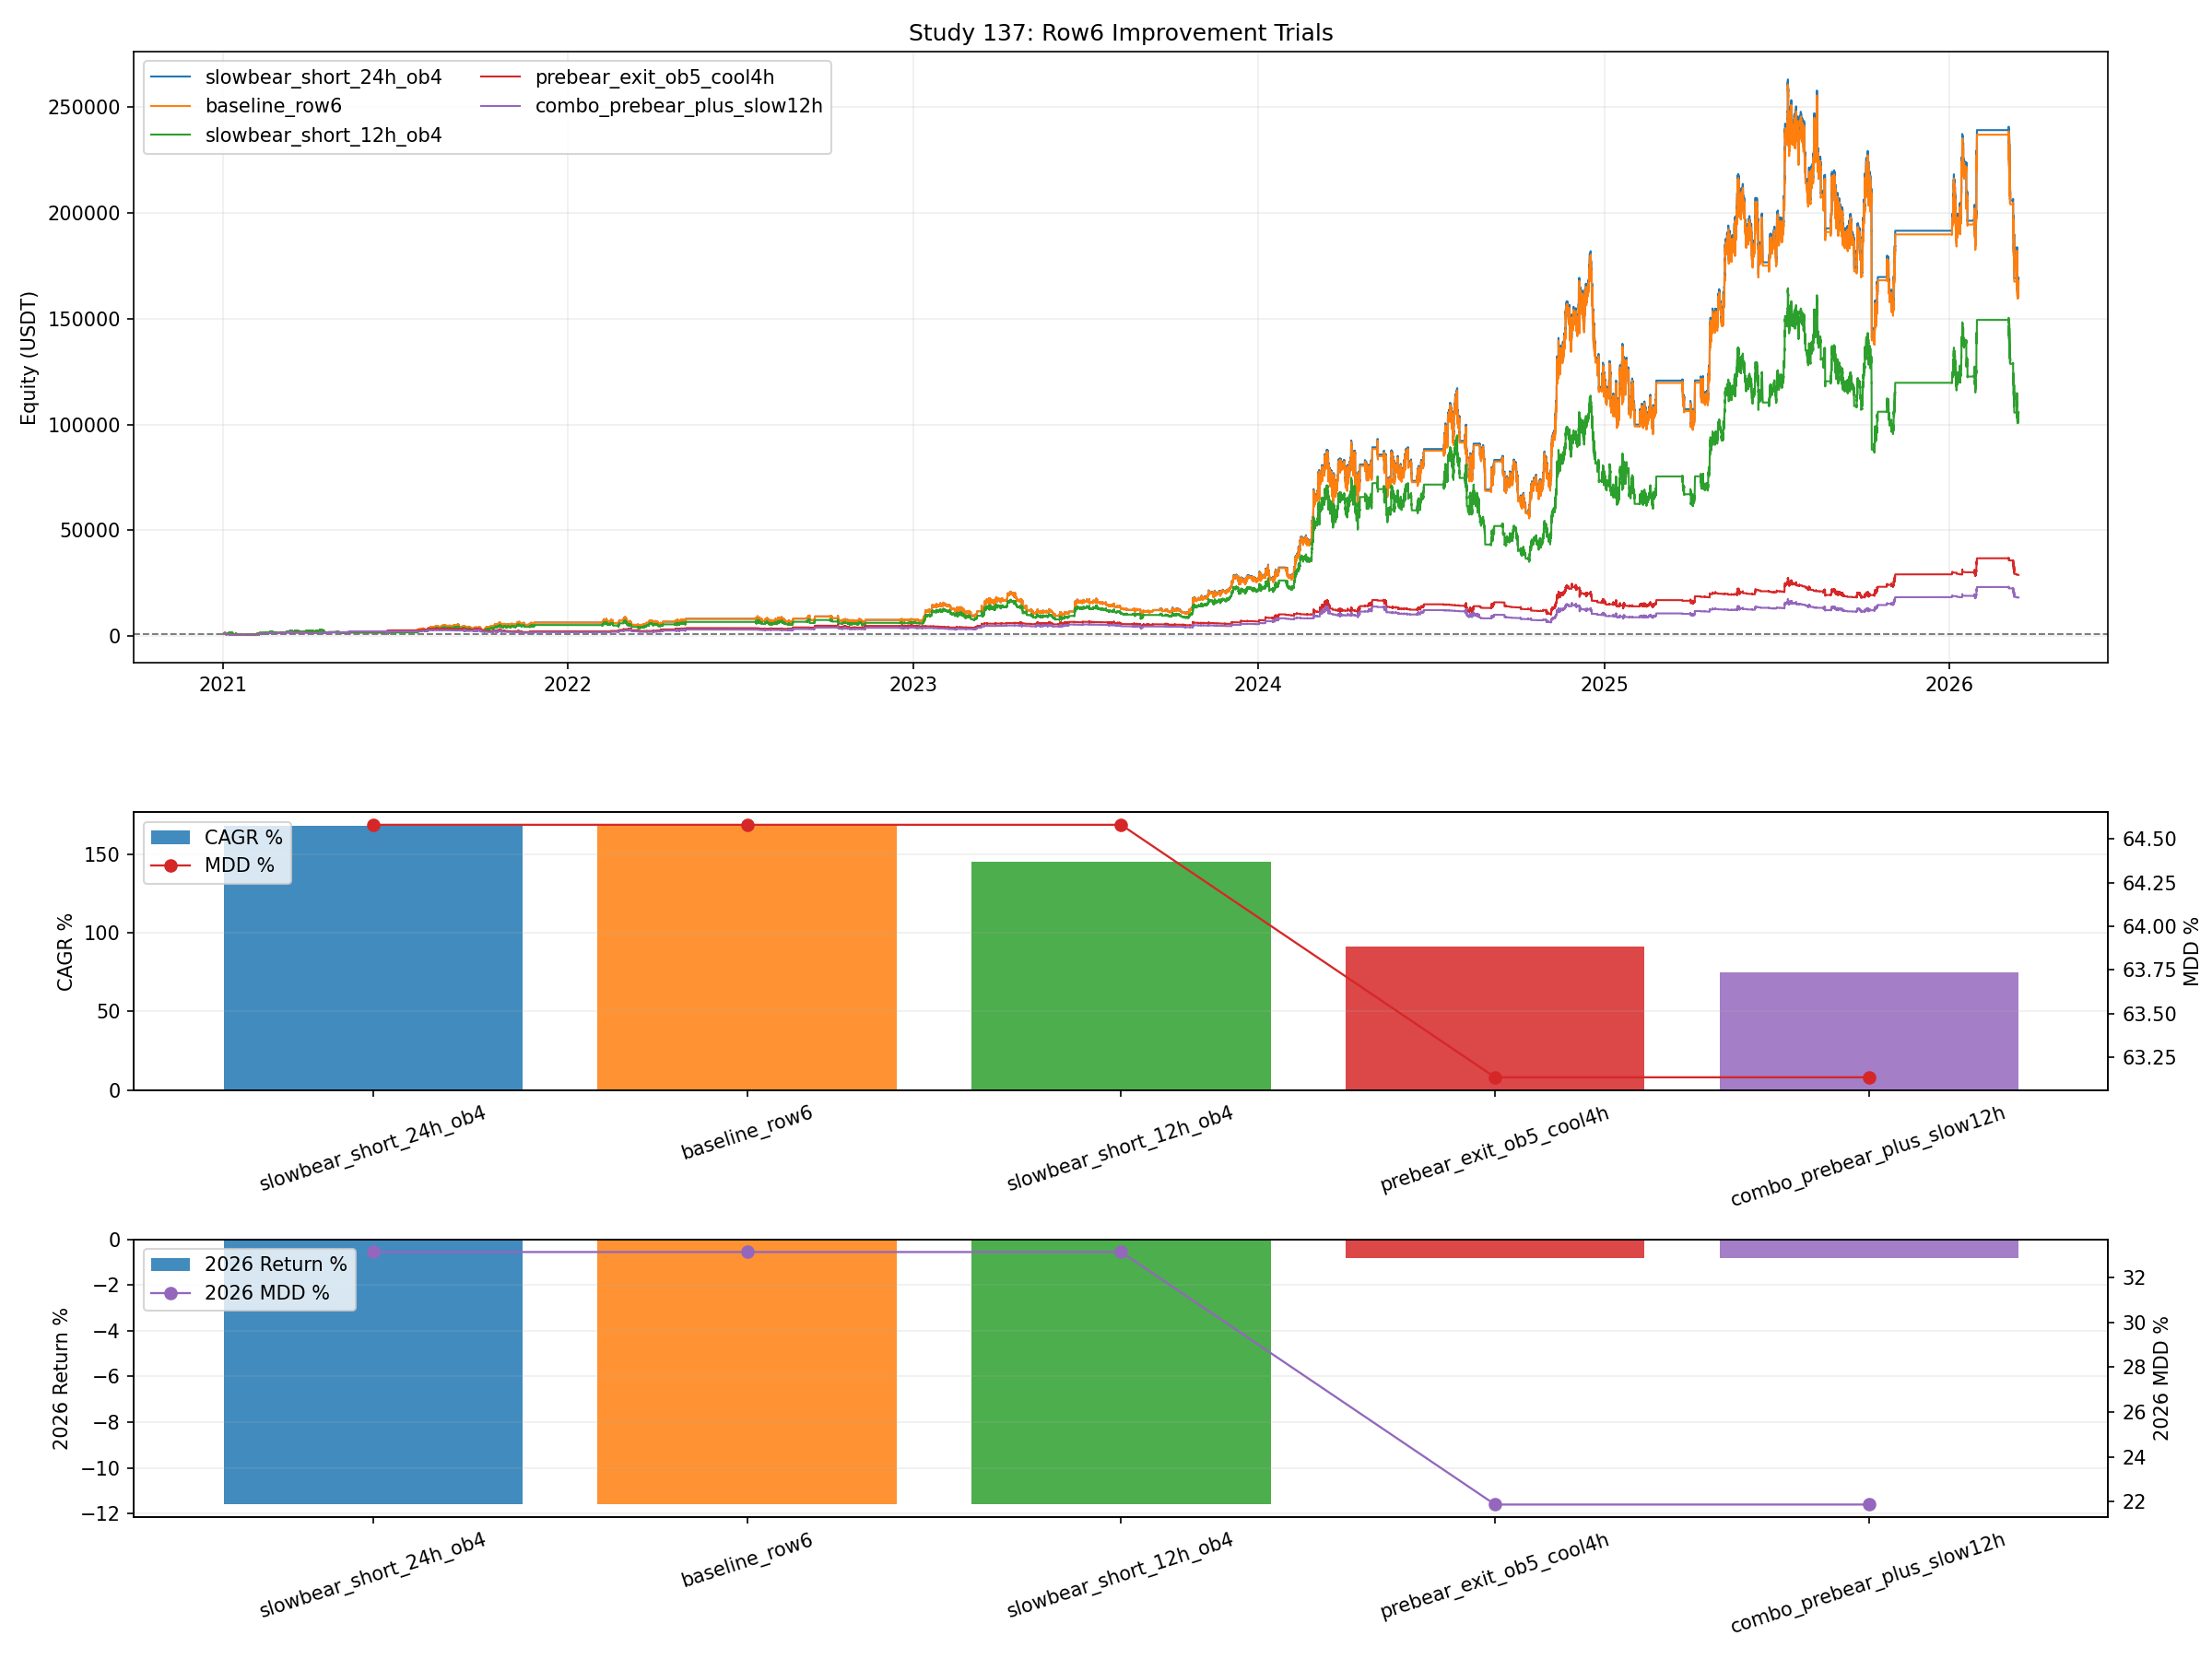

This figure's Python source:
from __future__ import annotations

import importlib.util
import sys
from pathlib import Path

import matplotlib.pyplot as plt
import numpy as np
import pandas as pd


ROOT = Path(__file__).resolve().parent

BASE_47_PATH = ROOT / "47_backtest_btcusdt_scale06_adx002_case1_standalone.py"
BASE_76_PATH = ROOT / "76_backtest_btcusdt_scale06_adx002_regime_hold_leverage_sweep.py"
BASE_111_PATH = ROOT / "111_backtest_btcusdt_sr_smc_5m_profitmax.py"
BASE_114_PATH = ROOT / "114_backtest_btcusdt_best_with_sr_smc_filters.py"
BASE_117_PATH = ROOT / "117_backtest_btcusdt_115_highcagr_push.py"
BASE_126_PATH = ROOT / "126_backtest_btcusdt_case3_long_quality_push.py"

OUT_BASE = "137_backtest_btcusdt_row6_improvement_trials"
OUT_CSV = ROOT / f"{OUT_BASE}.csv"
OUT_MD = ROOT / f"{OUT_BASE}.md"
OUT_PNG = ROOT / f"{OUT_BASE}.png"
OUT_CURVES_CSV = ROOT / f"{OUT_BASE}_curves.csv"

BASE_VARIANT = "lb4_delay8_capna_cd0"
ANALYSIS_2026_START = pd.Timestamp("2026-01-01 00:00:00")


def load_module(alias: str, path: Path):
    if not path.exists():
        raise FileNotFoundError(f"Missing script: {path}")
    spec = importlib.util.spec_from_file_location(alias, path)
    if spec is None or spec.loader is None:
        raise RuntimeError(f"Cannot load module from: {path}")
    module = importlib.util.module_from_spec(spec)
    sys.modules[alias] = module
    spec.loader.exec_module(module)
    return module


def _fmt(v: float, digits: int = 4) -> str:
    return "N/A" if pd.isna(v) else f"{float(v):.{digits}f}"


def compute_curve_stats(curve: pd.DataFrame, initial_capital: float) -> dict[str, float]:
    series = curve["equity"].astype(float)
    final_equity = float(series.iloc[-1])
    total_return_pct = (final_equity / float(initial_capital) - 1.0) * 100.0
    elapsed_days = (curve["timestamp"].iloc[-1] - curve["timestamp"].iloc[0]).total_seconds() / 86400.0
    years = max(elapsed_days / 365.25, 1e-9)
    cagr_pct = ((final_equity / float(initial_capital)) ** (1.0 / years) - 1.0) * 100.0
    dd = series / series.cummax() - 1.0
    max_drawdown_pct = float(-dd.min() * 100.0)
    calmar_ratio = float(cagr_pct / max_drawdown_pct) if max_drawdown_pct > 0 else np.nan
    return {
        "final_equity": final_equity,
        "total_return_pct": total_return_pct,
        "cagr_pct": cagr_pct,
        "max_drawdown_pct": max_drawdown_pct,
        "calmar_ratio": calmar_ratio,
    }


def compute_window_stats(curve: pd.DataFrame, start_ts: pd.Timestamp) -> dict[str, float]:
    seg = curve[curve["timestamp"] >= start_ts].copy()
    if seg.empty:
        return {"window_return_pct": np.nan, "window_mdd_pct": np.nan}
    series = seg["equity"].astype(float)
    start_eq = float(series.iloc[0])
    end_eq = float(series.iloc[-1])
    dd = series / series.cummax() - 1.0
    return {
        "window_return_pct": (end_eq / start_eq - 1.0) * 100.0,
        "window_mdd_pct": float(-dd.min() * 100.0),
    }


def run_variant(df: pd.DataFrame, cfg: dict, s76, m117) -> tuple[pd.DataFrame, dict[str, float]]:
    leverage = float(cfg["leverage"])
    gate_bars = int(cfg["gate_bars"])
    body_atr_mult = float(cfg["body_atr_mult"])
    short_tp_threshold = float(cfg["short_tp_return_pct"]) / 100.0
    max_bearish_above_for_long = int(cfg["max_bearish_above_for_long"])
    long_bullish_delay_bars = int(cfg["long_bullish_delay_bars"])
    long_premium_cap_red_avg_pct = float(cfg["long_premium_cap_red_avg_pct"]) if not pd.isna(cfg["long_premium_cap_red_avg_pct"]) else np.nan
    long_short_sweep_cooldown_bars = int(cfg["long_short_sweep_cooldown_bars"])
    prebear_exit_enabled = bool(cfg["prebear_exit_enabled"])
    prebear_ob_threshold = int(cfg["prebear_ob_threshold"])
    prebear_cooldown_bars = int(cfg["prebear_cooldown_bars"])
    slow_bear_short_enabled = bool(cfg["slow_bear_short_enabled"])
    slow_bear_min_bars = int(cfg["slow_bear_min_bars"])
    slow_bear_min_ob_count = int(cfg["slow_bear_min_ob_count"])

    timestamps = df["timestamp"].to_numpy()
    open_np = df["open"].to_numpy(dtype=float)
    high_np = df["high"].to_numpy(dtype=float)
    low_np = df["low"].to_numpy(dtype=float)
    close_np = df["close"].to_numpy(dtype=float)
    atr20 = df["atr20"].to_numpy(dtype=float)
    ema20 = df["ema20"].to_numpy(dtype=float)
    trend = df["trend_4h_confirmed"].astype(str).to_numpy()
    body = df["body"].to_numpy(dtype=float)
    liq_high = df["liq_high_24h_prev"].to_numpy(dtype=float)
    red_avg = df["red_avg"].to_numpy(dtype=float)
    bearish_ob_above_count = df["bearish_ob_above_count"].to_numpy(dtype=int)
    bullish_ob_below_count = df["bullish_ob_below_count"].to_numpy(dtype=int)

    wallet = s76.INITIAL_CAPITAL
    reserve = s76.INITIAL_CAPITAL
    margin = 0.0
    qty = 0.0
    entry = 0.0
    side = 0
    entry_wallet = np.nan
    locked_side = 0

    short_gate_until = -10**9
    prev_trend = None
    bullish_streak = 0
    bearish_streak = 0
    last_short_sweep_idx = -10**9
    long_reentry_block_until = -10**9

    rows: list[dict[str, float | str | int]] = []
    stats = {
        "trades": 0,
        "long_entries": 0,
        "short_entries": 0,
        "stop_exits": 0,
        "signal_exits": 0,
        "tp_exits": 0,
        "liquidations": 0,
        "lock_releases": 0,
        "locked_signal_bars": 0,
        "short_sweep_events": 0,
        "gated_entries": 0,
        "blocked_short_gate": 0,
        "blocked_long_quality_bearish_ob": 0,
        "blocked_long_quality_delay": 0,
        "blocked_long_quality_cap": 0,
        "blocked_long_quality_cooldown": 0,
        "blocked_long_prebear_cooldown": 0,
        "prebear_exit_count": 0,
        "slow_bear_short_entries": 0,
        "survived_to_end": 1,
    }

    for i in range(len(df)):
        price_open = float(open_np[i])
        price_high = float(high_np[i])
        price_low = float(low_np[i])
        price_close = float(close_np[i])
        cur_trend = str(trend[i])
        blocked_reentry = False

        bullish_streak = bullish_streak + 1 if cur_trend == "bullish" else 0
        bearish_streak = bearish_streak + 1 if cur_trend == "bearish" else 0

        if prev_trend is not None and cur_trend != prev_trend and cur_trend == "bullish":
            short_gate_until = -10**9
        prev_trend = cur_trend

        short_sweep_event = bool(
            cur_trend == "bearish"
            and pd.notna(liq_high[i])
            and pd.notna(atr20[i])
            and body[i] >= atr20[i] * body_atr_mult
            and price_high > liq_high[i]
            and price_close < liq_high[i]
            and price_close < price_open
        )
        if short_sweep_event:
            short_gate_until = max(short_gate_until, i + gate_bars)
            last_short_sweep_idx = i
            stats["short_sweep_events"] += 1

        # Early long de-risk before 4h bearish confirmation fully bites.
        if (
            prebear_exit_enabled
            and side > 0
            and cur_trend == "bullish"
            and price_close < ema20[i]
            and int(bearish_ob_above_count[i]) >= prebear_ob_threshold
        ):
            wallet = s76._realize_close(reserve, margin, qty, entry, price_close, side)
            reserve = wallet
            margin = 0.0
            qty = 0.0
            entry = 0.0
            side = 0
            entry_wallet = np.nan
            blocked_reentry = True
            long_reentry_block_until = max(long_reentry_block_until, i + prebear_cooldown_bars)
            stats["trades"] += 1
            stats["signal_exits"] += 1
            stats["prebear_exit_count"] += 1

        if side != 0:
            liq_price = s76._liq_price(entry, leverage, side)
            stop_price = entry * (1.0 - s76.STOP_PCT) if side > 0 else entry * (1.0 + s76.STOP_PCT)

            if side > 0 and leverage > 1.0 and price_low <= liq_price:
                wallet = max(reserve, 0.0)
                reserve = wallet
                margin = 0.0
                qty = 0.0
                entry = 0.0
                side = 0
                entry_wallet = np.nan
                blocked_reentry = True
                stats["trades"] += 1
                stats["liquidations"] += 1
                stats["survived_to_end"] = 0
            elif side < 0 and leverage > 1.0 and price_high >= liq_price:
                wallet = max(reserve, 0.0)
                reserve = wallet
                margin = 0.0
                qty = 0.0
                entry = 0.0
                side = 0
                entry_wallet = np.nan
                blocked_reentry = True
                stats["trades"] += 1
                stats["liquidations"] += 1
                stats["survived_to_end"] = 0
            elif side > 0 and price_low <= stop_price:
                wallet = s76._realize_close(reserve, margin, qty, entry, stop_price, side)
                reserve = wallet
                margin = 0.0
                qty = 0.0
                entry = 0.0
                side = 0
                entry_wallet = np.nan
                blocked_reentry = True
                stats["trades"] += 1
                stats["stop_exits"] += 1
            elif side < 0 and price_high >= stop_price:
                wallet = s76._realize_close(reserve, margin, qty, entry, stop_price, side)
                reserve = wallet
                margin = 0.0
                qty = 0.0
                entry = 0.0
                side = 0
                entry_wallet = np.nan
                blocked_reentry = True
                stats["trades"] += 1
                stats["stop_exits"] += 1
            elif side < 0 and entry_wallet > 0:
                marked_wallet = s76._mark_to_market(reserve, margin, qty, entry, price_close, side)
                trade_return = marked_wallet / entry_wallet - 1.0
                if trade_return >= short_tp_threshold:
                    wallet = s76._realize_close(reserve, margin, qty, entry, price_close, side)
                    reserve = wallet
                    margin = 0.0
                    qty = 0.0
                    entry = 0.0
                    locked_side = side
                    side = 0
                    entry_wallet = np.nan
                    stats["trades"] += 1
                    stats["tp_exits"] += 1

        desired_side = 1 if cur_trend == "bullish" else -1

        if locked_side != 0:
            if desired_side == locked_side:
                desired_side = 0
                stats["locked_signal_bars"] += 1
            elif desired_side == -locked_side:
                locked_side = 0
                stats["lock_releases"] += 1

        if not blocked_reentry and side != desired_side:
            if side != 0:
                wallet = s76._realize_close(reserve, margin, qty, entry, price_close, side)
                reserve = wallet
                margin = 0.0
                qty = 0.0
                entry = 0.0
                side = 0
                entry_wallet = np.nan
                stats["trades"] += 1
                stats["signal_exits"] += 1

            if desired_side != 0 and wallet > 0:
                allow_entry = True
                used_gate = False
                used_slow_bear_short = False

                if desired_side < 0:
                    allow_entry = i <= short_gate_until and price_close < ema20[i]
                    used_gate = allow_entry
                    if not allow_entry and slow_bear_short_enabled:
                        allow_entry = (
                            bearish_streak >= slow_bear_min_bars
                            and price_close < ema20[i]
                            and int(bearish_ob_above_count[i]) >= slow_bear_min_ob_count
                        )
                        used_slow_bear_short = allow_entry
                    if not allow_entry and not used_slow_bear_short:
                        stats["blocked_short_gate"] += 1

                if allow_entry and desired_side > 0:
                    if i <= long_reentry_block_until:
                        allow_entry = False
                        stats["blocked_long_prebear_cooldown"] += 1
                    elif int(bearish_ob_above_count[i]) > max_bearish_above_for_long:
                        allow_entry = False
                        stats["blocked_long_quality_bearish_ob"] += 1
                    elif bullish_streak <= long_bullish_delay_bars:
                        allow_entry = False
                        stats["blocked_long_quality_delay"] += 1
                    elif long_short_sweep_cooldown_bars > 0 and (i - last_short_sweep_idx) <= long_short_sweep_cooldown_bars:
                        allow_entry = False
                        stats["blocked_long_quality_cooldown"] += 1
                    elif not pd.isna(long_premium_cap_red_avg_pct):
                        max_allowed_price = red_avg[i] * (1.0 + long_premium_cap_red_avg_pct / 100.0)
                        if price_close > max_allowed_price:
                            allow_entry = False
                            stats["blocked_long_quality_cap"] += 1

                if allow_entry and not m117.smc_entry_allowed(
                    desired_side,
                    int(bearish_ob_above_count[i]),
                    int(bullish_ob_below_count[i]),
                    99,
                    0,
                ):
                    allow_entry = False

                if allow_entry:
                    reserve, margin, qty, entry = s76._open_position(wallet, price_close, leverage, desired_side)
                    wallet = reserve + margin
                    side = desired_side
                    entry_wallet = wallet
                    if desired_side > 0:
                        stats["long_entries"] += 1
                    else:
                        stats["short_entries"] += 1
                        if used_slow_bear_short:
                            stats["slow_bear_short_entries"] += 1
                    if used_gate:
                        stats["gated_entries"] += 1

        equity = wallet if side == 0 else s76._mark_to_market(reserve, margin, qty, entry, price_close, side)
        rows.append(
            {
                "timestamp": timestamps[i],
                "equity": equity,
                "side": side,
                "short_gate_open": int(i <= short_gate_until),
                "variant": str(cfg["variant"]),
            }
        )

    if side != 0 and len(df):
        wallet = s76._realize_close(reserve, margin, qty, entry, float(close_np[-1]), side)
        rows[-1]["equity"] = wallet
        rows[-1]["side"] = 0
        stats["trades"] += 1

    return pd.DataFrame(rows), stats


def save_plot(curves_df: pd.DataFrame, metrics_df: pd.DataFrame) -> None:
    order = metrics_df["variant"].tolist()
    cmap = plt.get_cmap("tab10")
    colors = {variant: cmap(i % 10) for i, variant in enumerate(order)}

    fig, axes = plt.subplots(3, 1, figsize=(16, 12), sharex=False, gridspec_kw={"height_ratios": [2.2, 1.0, 1.0]})
    ax_eq, ax_perf, ax_2026 = axes

    for variant in order:
        curve = curves_df[curves_df["variant"] == variant]
        ax_eq.plot(curve["timestamp"], curve["equity"], linewidth=1.0, color=colors[variant], label=variant)
    ax_eq.axhline(1000.0, color="#777777", linestyle="--", linewidth=0.9)
    ax_eq.set_title("Study 137: Row6 Improvement Trials")
    ax_eq.set_ylabel("Equity (USDT)")
    ax_eq.grid(True, alpha=0.2)
    ax_eq.legend(loc="upper left", ncol=2)

    ax_perf.bar(metrics_df["variant"], metrics_df["cagr_pct"], color=[colors[v] for v in order], alpha=0.85, label="CAGR %")
    ax_perf.set_ylabel("CAGR %")
    ax_perf.grid(True, axis="y", alpha=0.2)
    ax_perf.tick_params(axis="x", rotation=18)
    ax_perf_t = ax_perf.twinx()
    ax_perf_t.plot(metrics_df["variant"], metrics_df["max_drawdown_pct"], color="#d62728", marker="o", linewidth=1.1, label="MDD %")
    ax_perf_t.set_ylabel("MDD %")
    h1, l1 = ax_perf.get_legend_handles_labels()
    h2, l2 = ax_perf_t.get_legend_handles_labels()
    ax_perf.legend(h1 + h2, l1 + l2, loc="upper left")

    ax_2026.bar(metrics_df["variant"], metrics_df["return_2026_pct"], color=[colors[v] for v in order], alpha=0.85, label="2026 Return %")
    ax_2026.set_ylabel("2026 Return %")
    ax_2026.grid(True, axis="y", alpha=0.2)
    ax_2026.tick_params(axis="x", rotation=18)
    ax_2026_t = ax_2026.twinx()
    ax_2026_t.plot(metrics_df["variant"], metrics_df["mdd_2026_pct"], color="#9467bd", marker="o", linewidth=1.1, label="2026 MDD %")
    ax_2026_t.set_ylabel("2026 MDD %")
    h1, l1 = ax_2026.get_legend_handles_labels()
    h2, l2 = ax_2026_t.get_legend_handles_labels()
    ax_2026.legend(h1 + h2, l1 + l2, loc="upper left")

    fig.tight_layout()
    fig.savefig(OUT_PNG, dpi=150)
    plt.close(fig)


def save_report(metrics_df: pd.DataFrame, start_ts: pd.Timestamp, end_ts: pd.Timestamp) -> None:
    baseline = metrics_df[metrics_df["variant"] == "baseline_row6"].iloc[0]
    best_calmar = metrics_df.sort_values(["calmar_ratio", "cagr_pct"], ascending=[False, False]).iloc[0]
    best_2026 = metrics_df.sort_values(["return_2026_pct", "mdd_2026_pct", "calmar_ratio"], ascending=[False, True, False]).iloc[0]

    lines: list[str] = []
    lines.append("# 137번 연구: row6 개선 실험")
    lines.append("")
    lines.append("## 설정")
    lines.append("- 기준 전략은 `lb4_delay8_capna_cd0`이다.")
    lines.append(f"- 비교 구간은 `{start_ts}` ~ `{end_ts}` 이다.")
    lines.append("- 이번 실험은 두 가지 개선축을 본다.")
    lines.append("  1. bearish 전환 전조에서 롱을 먼저 접고 4시간 동안 롱 재진입을 막는 `pre-bear exit`")
    lines.append("  2. sweep가 없어도 장시간 bearish 상태가 이어지면 숏을 허용하는 `slow bear continuation short`")
    lines.append("")
    lines.append("## 결과 표")
    lines.append("")
    lines.append("| Variant | CAGR % | MDD % | Calmar | 2026 Return % | 2026 MDD % | Prebear Exits | Slow Bear Shorts |")
    lines.append("| --- | ---: | ---: | ---: | ---: | ---: | ---: | ---: |")
    for _, row in metrics_df.iterrows():
        lines.append(
            f"| {row['variant']} | {_fmt(row['cagr_pct'])} | {_fmt(row['max_drawdown_pct'])} | {_fmt(row['calmar_ratio'])} | "
            f"{_fmt(row['return_2026_pct'])} | {_fmt(row['mdd_2026_pct'])} | {int(row['prebear_exit_count'])} | {int(row['slow_bear_short_entries'])} |"
        )
    lines.append("")
    lines.append("## 읽는 법")
    lines.append(
        f"- baseline은 CAGR `{_fmt(baseline['cagr_pct'])}%`, MDD `{_fmt(baseline['max_drawdown_pct'])}%`, Calmar `{_fmt(baseline['calmar_ratio'])}`, 2026 `{_fmt(baseline['return_2026_pct'])}%`였다."
    )
    lines.append(
        f"- 전체 균형 우승은 `{best_calmar['variant']}`였다. Calmar `{_fmt(best_calmar['calmar_ratio'])}`, CAGR `{_fmt(best_calmar['cagr_pct'])}%`, MDD `{_fmt(best_calmar['max_drawdown_pct'])}%`."
    )
    lines.append(
        f"- 2026 방어 우승은 `{best_2026['variant']}`였다. 2026 return `{_fmt(best_2026['return_2026_pct'])}%`, 2026 MDD `{_fmt(best_2026['mdd_2026_pct'])}%`."
    )
    lines.append("")
    lines.append("## 해석")
    lines.append("- `pre-bear exit`는 급락 초입 롱 잔류를 줄이는 쪽을 겨냥했다.")
    lines.append("- `slow bear short`는 느린 약세장에서 숏을 못 잡는 문제를 겨냥했다.")
    lines.append("- 둘을 합친 결과가 baseline보다 좋아졌다면, row6의 약점이 실제로 이 두 축에 있다는 뜻이다.")
    lines.append("- 반대로 개선이 약하거나 오히려 나빠졌다면, 이 문제는 규칙 추가보다 레버리지나 엔진 구조 문제가 더 크다는 뜻에 가깝다.")
    lines.append("")
    lines.append("## 산출물")
    lines.append(f"- Plot: `{OUT_PNG.name}`")
    lines.append(f"- Metrics CSV: `{OUT_CSV.name}`")
    lines.append(f"- Curves CSV: `{OUT_CURVES_CSV.name}`")
    lines.append(f"- Report: `{OUT_MD.name}`")
    OUT_MD.write_text("\n".join(lines) + "\n", encoding="utf-8")


def main() -> None:
    m47 = load_module("study47_for_137", BASE_47_PATH)
    s76 = load_module("study76_for_137", BASE_76_PATH)
    m111 = load_module("study111_for_137", BASE_111_PATH)
    m114 = load_module("study114_for_137", BASE_114_PATH)
    m117 = load_module("study117_for_137", BASE_117_PATH)
    m126 = load_module("study126_for_137", BASE_126_PATH)

    df_1m, df_4h, end_ts = m114.load_market_data_2021plus()
    market = m114.prepare_market_114(df_1m.copy(), df_4h.copy(), m47, m111)

    base_cfg = next(cfg for cfg in m126.build_variants() if cfg["variant"] == BASE_VARIANT)
    trial_cfgs = [
        {
            **base_cfg,
            "variant": "baseline_row6",
            "prebear_exit_enabled": False,
            "prebear_ob_threshold": 5,
            "prebear_cooldown_bars": 240,
            "slow_bear_short_enabled": False,
            "slow_bear_min_bars": 720,
            "slow_bear_min_ob_count": 4,
        },
        {
            **base_cfg,
            "variant": "prebear_exit_ob5_cool4h",
            "prebear_exit_enabled": True,
            "prebear_ob_threshold": 5,
            "prebear_cooldown_bars": 240,
            "slow_bear_short_enabled": False,
            "slow_bear_min_bars": 720,
            "slow_bear_min_ob_count": 4,
        },
        {
            **base_cfg,
            "variant": "slowbear_short_12h_ob4",
            "prebear_exit_enabled": False,
            "prebear_ob_threshold": 5,
            "prebear_cooldown_bars": 240,
            "slow_bear_short_enabled": True,
            "slow_bear_min_bars": 720,
            "slow_bear_min_ob_count": 4,
        },
        {
            **base_cfg,
            "variant": "slowbear_short_24h_ob4",
            "prebear_exit_enabled": False,
            "prebear_ob_threshold": 5,
            "prebear_cooldown_bars": 240,
            "slow_bear_short_enabled": True,
            "slow_bear_min_bars": 1440,
            "slow_bear_min_ob_count": 4,
        },
        {
            **base_cfg,
            "variant": "combo_prebear_plus_slow12h",
            "prebear_exit_enabled": True,
            "prebear_ob_threshold": 5,
            "prebear_cooldown_bars": 240,
            "slow_bear_short_enabled": True,
            "slow_bear_min_bars": 720,
            "slow_bear_min_ob_count": 4,
        },
    ]

    rows = []
    curves = []
    for cfg in trial_cfgs:
        print(f"running={cfg['variant']}")
        curve, run_stats = run_variant(market, cfg, s76, m117)
        curve["timestamp"] = pd.to_datetime(curve["timestamp"])
        overall = compute_curve_stats(curve, s76.INITIAL_CAPITAL)
        stats_2026 = compute_window_stats(curve, ANALYSIS_2026_START)
        rows.append(
            {
                "variant": cfg["variant"],
                **overall,
                "return_2026_pct": stats_2026["window_return_pct"],
                "mdd_2026_pct": stats_2026["window_mdd_pct"],
                **run_stats,
            }
        )
        curves.append(curve[["timestamp", "equity"]].assign(variant=cfg["variant"]))

    metrics_df = pd.DataFrame(rows).sort_values(
        ["calmar_ratio", "cagr_pct", "max_drawdown_pct"],
        ascending=[False, False, True],
    ).reset_index(drop=True)
    curves_df = pd.concat(curves, ignore_index=True)

    metrics_df.to_csv(OUT_CSV, index=False, encoding="utf-8-sig")
    curves_df.to_csv(OUT_CURVES_CSV, index=False, encoding="utf-8-sig")
    save_plot(curves_df, metrics_df)
    save_report(metrics_df, pd.Timestamp(market["timestamp"].min()), pd.Timestamp(end_ts))

    print(f"saved_plot={OUT_PNG.name}")
    print(f"saved_metrics={OUT_CSV.name}")
    print(f"saved_curves={OUT_CURVES_CSV.name}")
    print(f"saved_report={OUT_MD.name}")
    print(metrics_df[["variant", "cagr_pct", "max_drawdown_pct", "calmar_ratio", "return_2026_pct", "mdd_2026_pct", "prebear_exit_count", "slow_bear_short_entries"]].to_string(index=False))


if __name__ == "__main__":
    main()
